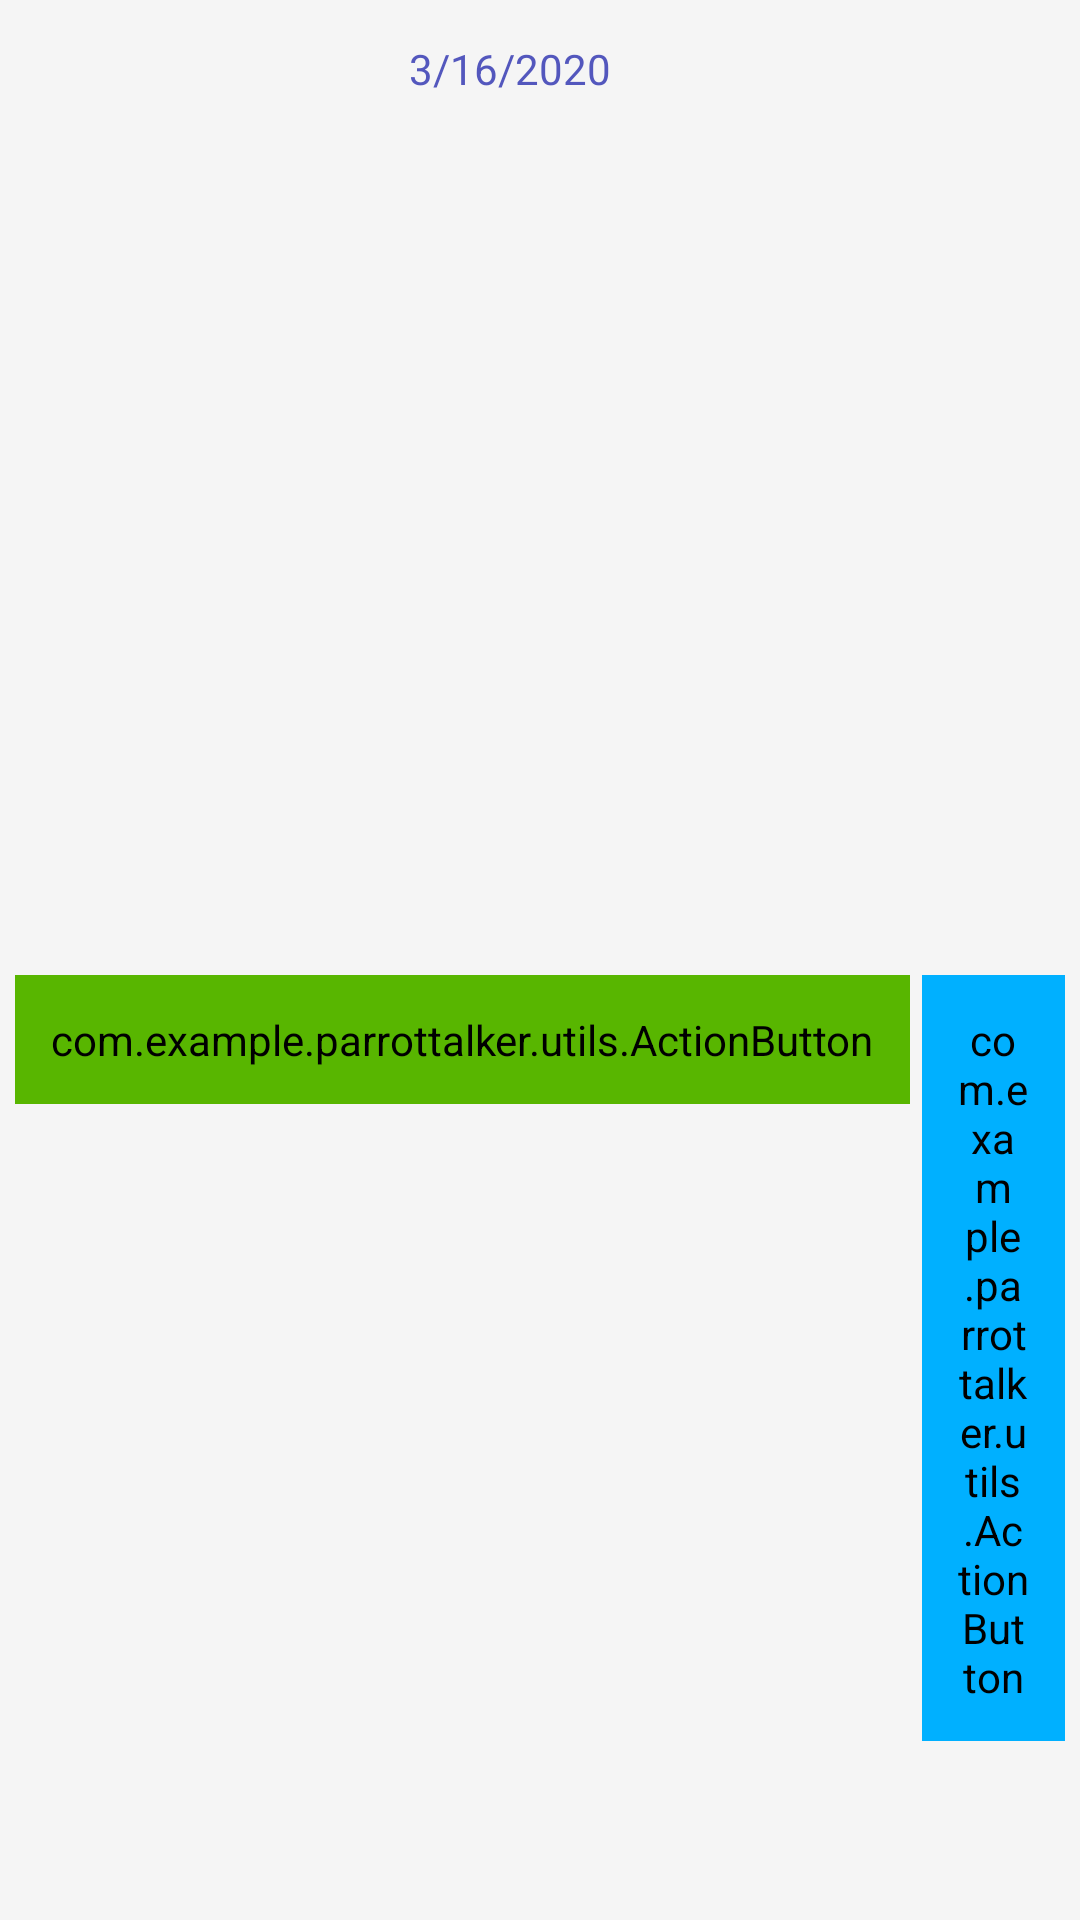

Layout XML and referenced resources for this Android screen:
<!-- AndroidManifest.xml: application theme AppTheme -->
<!-- res/layout/main_list.xml -->
<?xml version="1.0" encoding="utf-8"?>
<LinearLayout xmlns:android="http://schemas.android.com/apk/res/android"
    android:layout_width="match_parent"
    android:layout_height="wrap_content"
    xmlns:app="http://schemas.android.com/apk/res-auto"
    android:background="@drawable/shadow"
    android:elevation="5dp"
    android:orientation="vertical">

    <LinearLayout
        android:layout_width="match_parent"
        android:layout_height="match_parent"
        android:layout_weight="1"
        android:background="#f5f5f5"
        android:orientation="vertical">

        <LinearLayout
            android:layout_width="match_parent"
            android:layout_height="match_parent"
            android:layout_weight="1"
            android:orientation="horizontal">

            <TextView
                android:id="@+id/list_date"
                android:layout_width="wrap_content"
                android:layout_height="wrap_content"
                android:layout_weight="1"
                android:gravity="right"
                android:padding="40px"
                android:text="3/16/2020"
                android:textColor="#5357bd" />

            <TextView
                android:id="@+id/list_word"
                android:layout_width="wrap_content"
                android:layout_height="wrap_content"
                android:layout_weight="1"
                android:gravity="left"
                android:padding="10dp"
                android:textColor="#bd5353" />


        </LinearLayout>

        <LinearLayout
            android:layout_width="match_parent"
            android:layout_height="match_parent"
            android:layout_margin="3dp"
            android:layout_weight="1"
            android:baselineAligned="false"
            android:orientation="horizontal">

            <LinearLayout
                android:layout_width="wrap_content"
                android:layout_height="match_parent"
                android:orientation="horizontal">

                <com.example.parrottalker.utils.ActionButton
                    android:id="@+id/btn_list_play"
                    android:layout_width="wrap_content"
                    android:layout_height="wrap_content"
                    android:layout_margin="2dp"
                    android:background="@drawable/circle"
                    android:backgroundTint="@color/playButton"
                    android:padding="12dp"
                    app:srcCompat="@drawable/ic_play_arrow_black_24dp" />

                <com.example.parrottalker.utils.ActionButton
                    android:id="@+id/btn_list_stop"
                    android:layout_width="wrap_content"
                    android:layout_height="wrap_content"
                    android:layout_margin="2dp"
                    android:background="@drawable/circle"
                    android:backgroundTint="@color/stopButton"
                    android:padding="12dp"
                    app:srcCompat="@drawable/ic_pause_black_24dp" />

            </LinearLayout>

            <LinearLayout
                android:layout_width="wrap_content"
                android:layout_height="match_parent"
                android:layout_marginEnd="10dp"
                android:layout_marginStart="8dp"
                android:layout_weight="1"
                android:orientation="horizontal">

                <EditText
                    android:id="@+id/et_list_times"
                    android:layout_width="match_parent"
                    android:layout_height="match_parent"
                    android:layout_weight="1"
                    android:background="@drawable/round_edittext"
                    android:ems="10"
                    android:textColor="#5158d6"
                    android:inputType="number"
                    android:paddingBottom="5dp"
                    android:paddingLeft="20dp"
                    android:paddingRight="20dp"
                    android:paddingTop="5dp"
                    android:hint="@string/editTextHintNumber"/>
            </LinearLayout>

        </LinearLayout>

    </LinearLayout>

</LinearLayout>
<!-- resources referenced by this layout -->
<resources>
  <color name="playButton">#58B600</color>
  <color name="stopButton">#00B0FF</color>
  <!-- drawable circle (drawable) -->
  <?xml version="1.0" encoding="utf-8"?>
  <shape xmlns:android="http://schemas.android.com/apk/res/android" android:shape="oval">
  
      <solid android:color="#fff0"/>
  
  </shape>
  <!-- drawable round_edittext (drawable) -->
  <?xml version="1.0" encoding="utf-8"?>
  <shape xmlns:android="http://schemas.android.com/apk/res/android"
      android:shape="rectangle">
  
      <stroke
          android:width="1dp"
          android:color="#9E9E9E"/>
  
      <corners android:radius="10dp" />
  
  
  
  
  
  
  
      <solid
          android:color="#FFEBE9E9"/>
  
  </shape>
  <!-- drawable shadow (drawable) -->
  <?xml version="1.0" encoding="utf-8"?>
  <shape xmlns:android="http://schemas.android.com/apk/res/android"
      android:shape="rectangle">
      <solid android:color="#BDBDBD" />
      <corners android:radius="5dp" />
  
  </shape>
  <string name="editTextHintNumber">Enter Number</string>
  <style name="AppTheme" parent="Theme.AppCompat.Light.DarkActionBar">
          
          <item name="colorPrimary">@color/colorPrimary</item>
          <item name="colorPrimaryDark">@color/colorPrimaryDark</item>
          <item name="colorAccent">@color/colorAccent</item>
      </style>
  <color name="colorPrimary">#008577</color>
  <color name="colorPrimaryDark">#00574B</color>
  <color name="colorAccent">#D81B60</color>
</resources>
